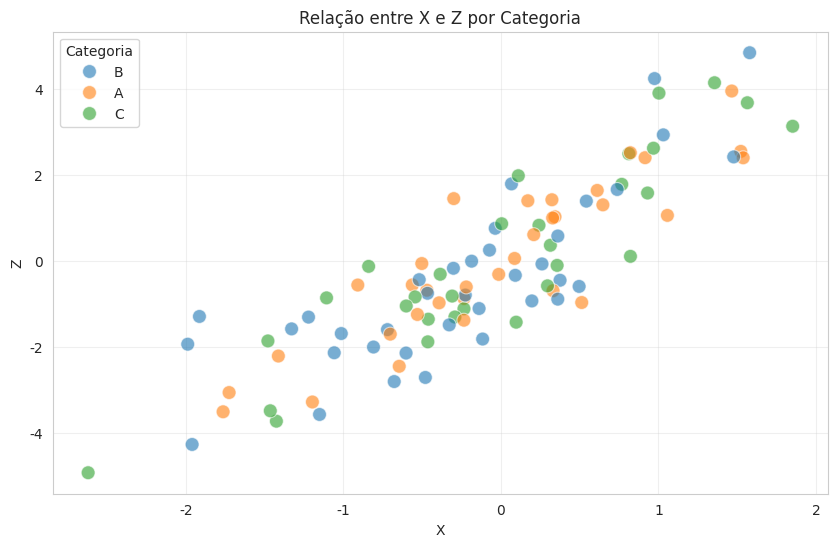
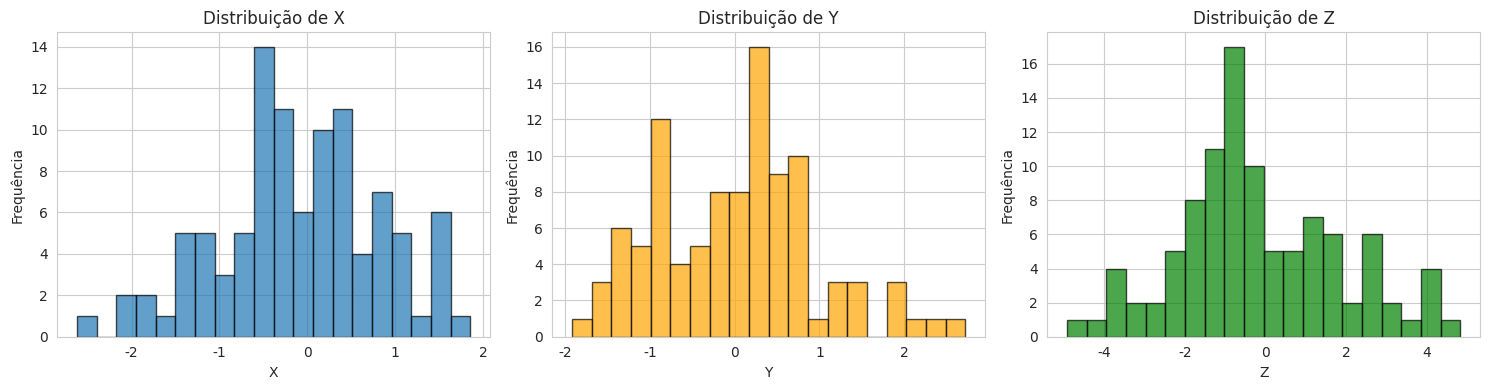
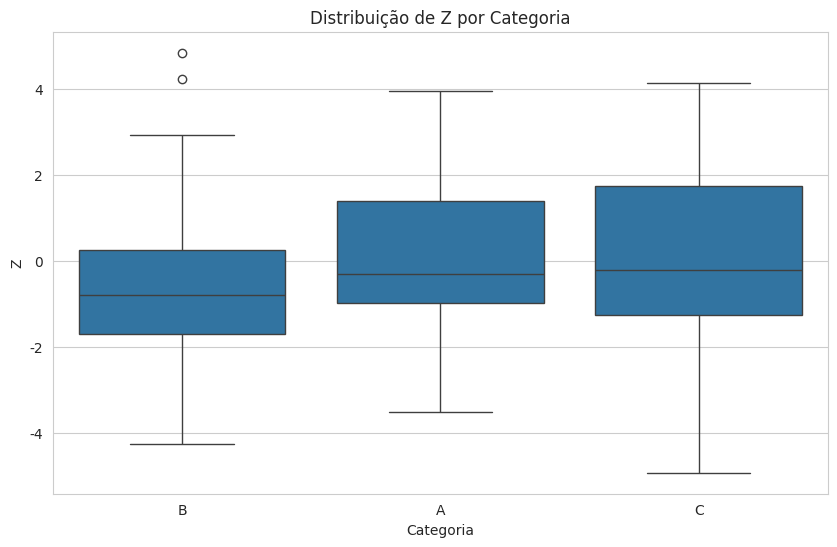
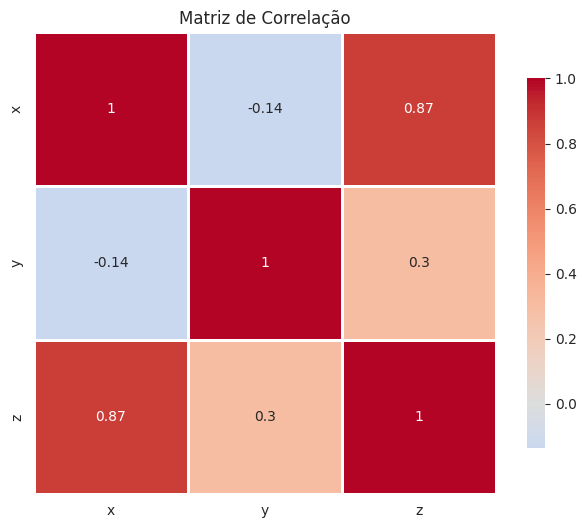

These charts were generated, in order, by the following Python code:
# Importar bibliotecas
import numpy as np
import pandas as pd
import matplotlib.pyplot as plt
import seaborn as sns

# Configurar estilo
sns.set_style('whitegrid')
plt.rcParams['figure.figsize'] = (10, 6)

# Gerar dados sintéticos
np.random.seed(42)
n = 100

dados = pd.DataFrame({
    'x': np.random.randn(n),
    'y': np.random.randn(n),
    'categoria': np.random.choice(['A', 'B', 'C'], n)
})

# Adicionar coluna derivada
dados['z'] = dados['x'] * 2 + dados['y'] + np.random.randn(n) * 0.5

dados.head()

# Estatísticas descritivas
dados.describe()

# Gráfico de dispersão
plt.figure(figsize=(10, 6))
sns.scatterplot(data=dados, x='x', y='z', hue='categoria', s=100, alpha=0.6)
plt.title('Relação entre X e Z por Categoria')
plt.xlabel('X')
plt.ylabel('Z')
plt.legend(title='Categoria')
plt.grid(True, alpha=0.3)
plt.show()

# Histograma
fig, axes = plt.subplots(1, 3, figsize=(15, 4))

axes[0].hist(dados['x'], bins=20, edgecolor='black', alpha=0.7)
axes[0].set_title('Distribuição de X')
axes[0].set_xlabel('X')
axes[0].set_ylabel('Frequência')

axes[1].hist(dados['y'], bins=20, edgecolor='black', alpha=0.7, color='orange')
axes[1].set_title('Distribuição de Y')
axes[1].set_xlabel('Y')
axes[1].set_ylabel('Frequência')

axes[2].hist(dados['z'], bins=20, edgecolor='black', alpha=0.7, color='green')
axes[2].set_title('Distribuição de Z')
axes[2].set_xlabel('Z')
axes[2].set_ylabel('Frequência')

plt.tight_layout()
plt.show()

# Boxplot por categoria
plt.figure(figsize=(10, 6))
sns.boxplot(data=dados, x='categoria', y='z')
plt.title('Distribuição de Z por Categoria')
plt.xlabel('Categoria')
plt.ylabel('Z')
plt.show()

# Matriz de correlação
correlacao = dados[['x', 'y', 'z']].corr()

plt.figure(figsize=(8, 6))
sns.heatmap(correlacao, annot=True, cmap='coolwarm', center=0, 
            square=True, linewidths=1, cbar_kws={"shrink": 0.8})
plt.title('Matriz de Correlação')
plt.show()
